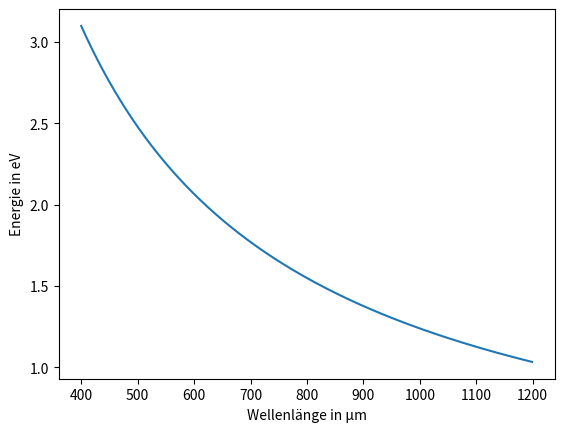

This chart was generated by the following Python code:
import matplotlib.pyplot as plt
import numpy


wellenlaengen = numpy.arange(400,1200)
energie = 1.2398/wellenlaengen*1000

plt.xlabel("Wellenlänge in µm")
plt.ylabel("Energie in eV")
plt.plot(wellenlaengen, energie)
plt.show()